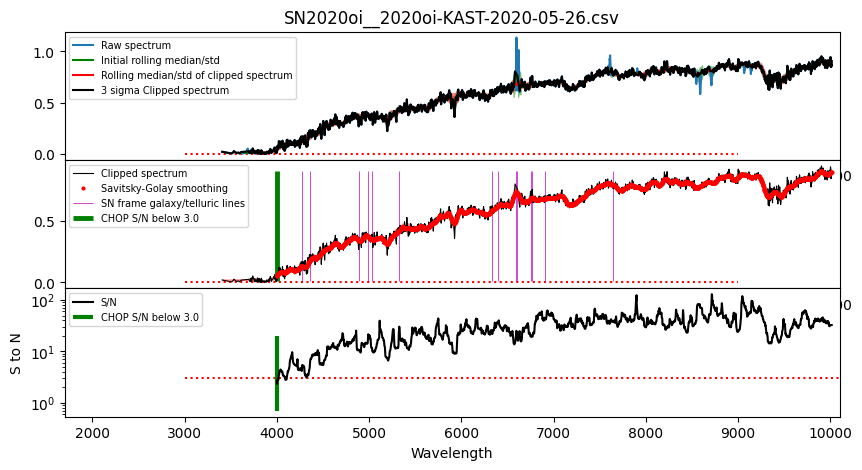

The data file committed next to this chart (first rows):
#wls	flux	flux_err
4000	5.1316e-02	1.9698e-02
4002	5.4337e-02	2.3175e-02
4005	5.7311e-02	2.2987e-02
4008	6.0561e-02	2.1597e-02
4010	6.3037e-02	2.2882e-02
4013	6.7070e-02	2.3266e-02
4015	6.9777e-02	2.5344e-02
4018	7.2468e-02	2.4791e-02
4020	7.4879e-02	2.3720e-02
4023	7.6453e-02	2.1155e-02
4026	7.7196e-02	2.1275e-02
4028	7.8021e-02	1.8984e-02
4031	7.8746e-02	1.9095e-02
4033	8.0690e-02	1.9730e-02
4036	8.1383e-02	1.8790e-02
4039	8.3004e-02	1.8792e-02
4041	8.4244e-02	1.9294e-02
4044	8.5411e-02	1.9301e-02
4046	8.5192e-02	2.0160e-02
4049	8.5202e-02	2.0779e-02
4051	8.5533e-02	2.1053e-02
4054	8.5207e-02	2.0761e-02
4057	8.4448e-02	2.0390e-02
4059	8.4117e-02	2.0667e-02
4062	8.3715e-02	2.1045e-02
4064	8.4263e-02	2.3803e-02
4067	8.4076e-02	2.3777e-02
4070	8.3556e-02	2.4623e-02
4072	8.3172e-02	2.4791e-02
4075	8.2598e-02	2.4361e-02
4077	8.1662e-02	2.4326e-02
4080	8.0441e-02	2.4279e-02
4082	8.0030e-02	2.4879e-02
4085	7.9674e-02	2.4619e-02
4088	7.9149e-02	2.4877e-02
4090	7.9631e-02	2.6707e-02
4093	8.0695e-02	2.8421e-02
4095	8.2782e-02	2.9363e-02
4098	8.3950e-02	2.9372e-02
4101	8.4775e-02	2.9534e-02
4103	8.5232e-02	2.9566e-02
4106	8.5681e-02	3.0041e-02
4108	8.8220e-02	2.9179e-02
4111	8.9982e-02	2.6865e-02
4113	9.2438e-02	2.6312e-02
4116	9.4482e-02	2.4939e-02
4119	9.6353e-02	2.3576e-02
4121	9.6642e-02	2.4153e-02
4124	9.7898e-02	2.3677e-02
4126	9.9866e-02	2.3301e-02
4129	1.0098e-01	2.3260e-02
4132	1.0257e-01	2.2666e-02
4134	1.0347e-01	2.1660e-02
4137	1.0572e-01	2.1118e-02
4139	1.0683e-01	1.9552e-02
4142	1.0706e-01	1.6594e-02
4144	1.0757e-01	1.5670e-02
4147	1.0757e-01	1.5540e-02
4150	1.0769e-01	1.4811e-02
4152	1.0733e-01	1.3826e-02
... 2,270 more rows
